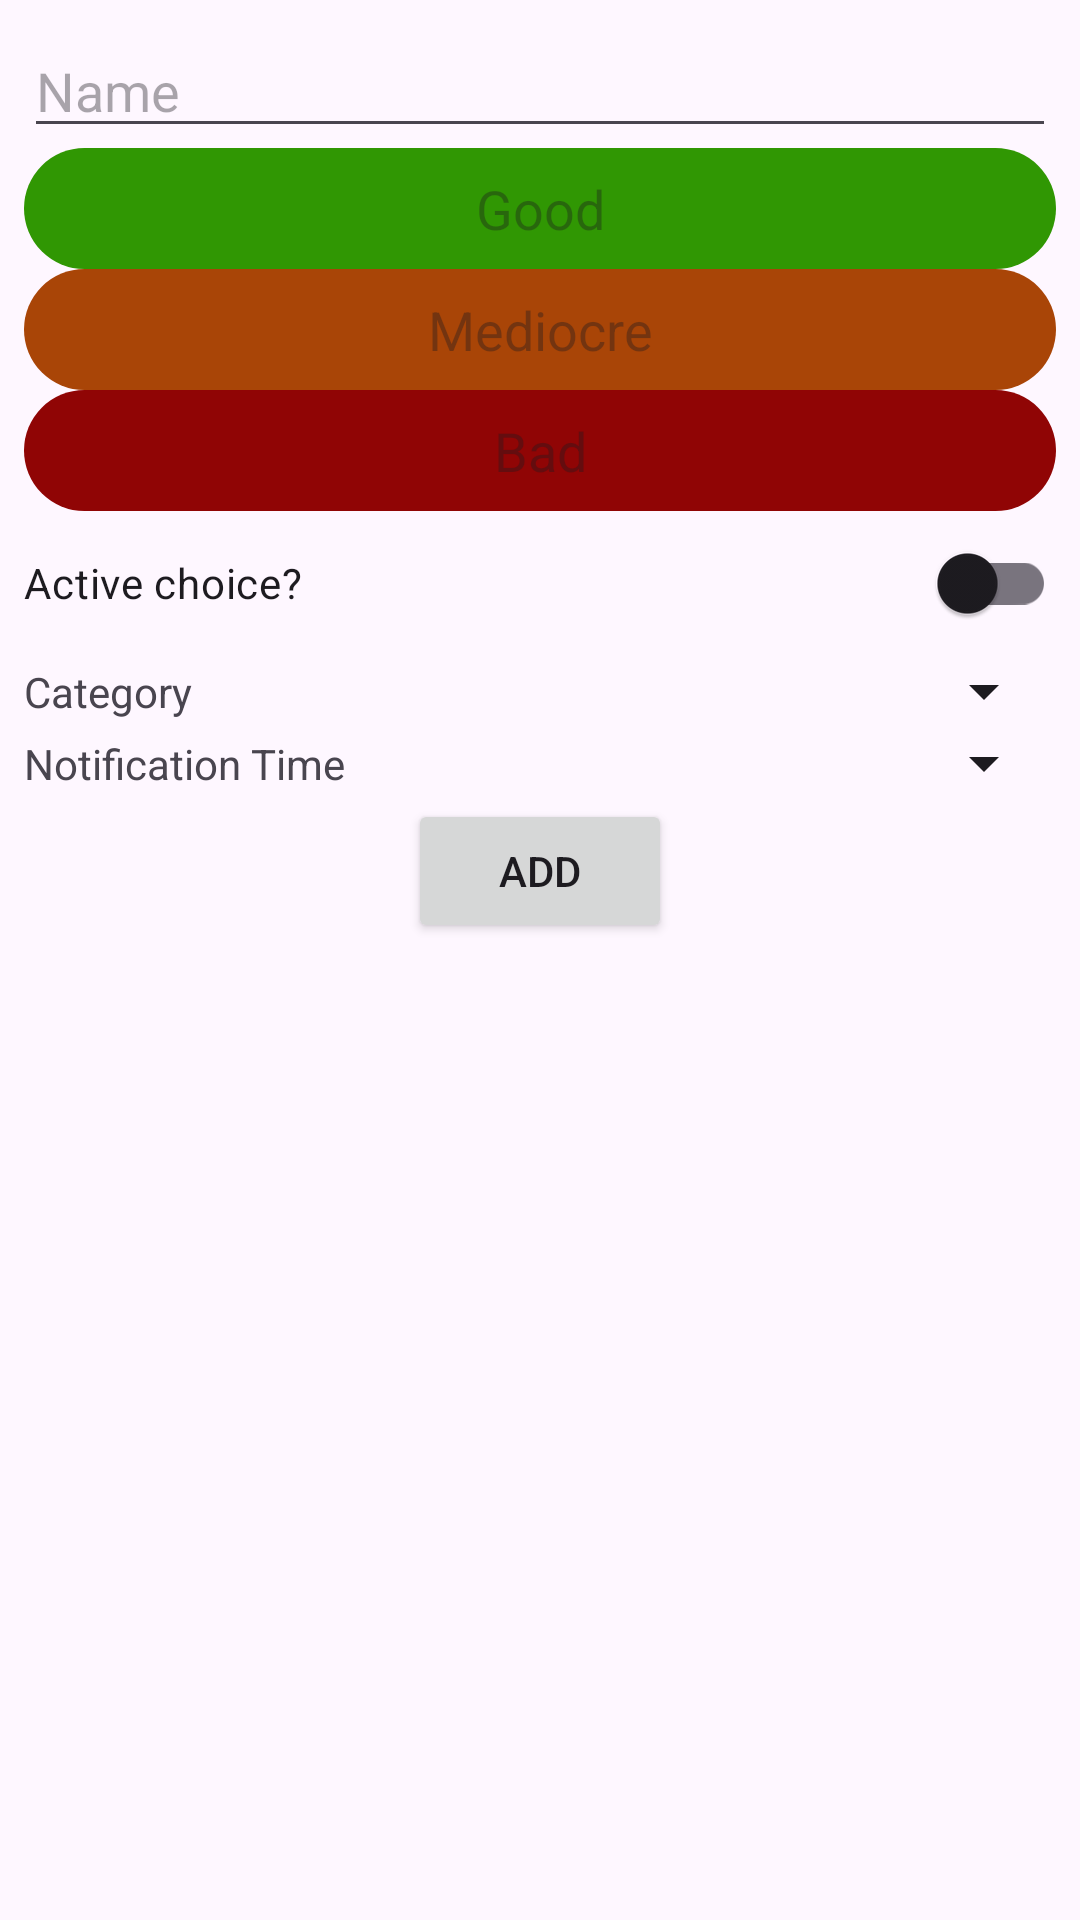

Write the Android layout XML for this screen, with the resource values it uses.
<!-- AndroidManifest.xml: application theme Theme.MoodSignals -->
<!-- res/layout/fragment_add_signal.xml -->
<?xml version="1.0" encoding="utf-8"?>
<androidx.constraintlayout.widget.ConstraintLayout xmlns:android="http://schemas.android.com/apk/res/android"
    xmlns:app="http://schemas.android.com/apk/res-auto"
    xmlns:tools="http://schemas.android.com/tools"
    android:layout_width="match_parent"
    android:layout_height="match_parent"
    tools:context=".fragments.FragmentAddSignal"
    style="@style/fragment"
    android:padding="8dp"
    >

    <EditText
        android:id="@+id/etSignalName"
        android:layout_width="match_parent"
        android:layout_height="wrap_content"
        android:hint="@string/name"
        app:layout_constraintTop_toTopOf="parent"
        app:layout_constraintLeft_toLeftOf="parent"
        app:layout_constraintRight_toRightOf="parent"
        />

    <EditText
        android:id="@+id/etSignalScore1"
        android:layout_width="match_parent"
        android:layout_height="wrap_content"
        android:hint="@string/good"
        app:layout_constraintTop_toBottomOf="@id/etSignalName"
        app:layout_constraintLeft_toLeftOf="parent"
        app:layout_constraintRight_toRightOf="parent"
        style="@style/signal.green"
        />

    <EditText
        android:id="@+id/etSignalScore2"
        android:layout_width="match_parent"
        android:layout_height="wrap_content"
        android:hint="@string/mediocre"
        app:layout_constraintTop_toBottomOf="@id/etSignalScore1"
        app:layout_constraintLeft_toLeftOf="parent"
        app:layout_constraintRight_toRightOf="parent"
        style="@style/signal.orange"
        />

    <EditText
        android:id="@+id/etSignalScore3"
        android:layout_width="match_parent"
        android:layout_height="wrap_content"
        android:hint="@string/bad"
        app:layout_constraintTop_toBottomOf="@id/etSignalScore2"
        app:layout_constraintLeft_toLeftOf="parent"
        app:layout_constraintRight_toRightOf="parent"
        style="@style/signal.red"
        />

    <com.google.android.material.switchmaterial.SwitchMaterial
        android:id="@+id/smActiveChoice"
        android:layout_width="match_parent"
        android:layout_height="wrap_content"
        android:text="@string/active_choice"
        app:layout_constraintTop_toBottomOf="@id/etSignalScore3"
        app:layout_constraintStart_toStartOf="parent"
        app:layout_constraintEnd_toEndOf="parent"
        />

    <TextView
        android:id="@+id/txtCategory"
        android:layout_width="wrap_content"
        android:layout_height="wrap_content"
        android:text="@string/category"
        app:layout_constraintTop_toTopOf="@id/spCategory"
        app:layout_constraintBottom_toBottomOf="@+id/spCategory"
        app:layout_constraintLeft_toLeftOf="parent"
        />

    <Spinner
        android:id="@+id/spCategory"
        android:layout_width="wrap_content"
        android:layout_height="wrap_content"
        android:spinnerMode="dropdown"
        app:layout_constraintTop_toBottomOf="@id/smActiveChoice"
        app:layout_constraintRight_toRightOf="parent"
        style="@style/spinner"

        />

    <TextView
        android:id="@+id/txtNotificationTime"
        android:layout_width="wrap_content"
        android:layout_height="wrap_content"
        android:text="@string/notification_time"
        app:layout_constraintTop_toTopOf="@id/spNotificationTime"
        app:layout_constraintBottom_toBottomOf="@+id/spNotificationTime"
        app:layout_constraintLeft_toLeftOf="parent"
        />

    <Spinner
        android:id="@+id/spNotificationTime"
        android:layout_width="wrap_content"
        android:layout_height="wrap_content"
        android:spinnerMode="dropdown"
        app:layout_constraintTop_toBottomOf="@id/spCategory"
        app:layout_constraintRight_toRightOf="parent"
        style="@style/spinner"
        />

    <Button
        android:id="@+id/btnAdd"
        android:layout_width="wrap_content"
        android:layout_height="wrap_content"
       android:text="@string/add"
        app:layout_constraintTop_toBottomOf="@id/spNotificationTime"
        app:layout_constraintLeft_toLeftOf="parent"
        app:layout_constraintRight_toRightOf="parent"
        />
</androidx.constraintlayout.widget.ConstraintLayout>
<!-- resources referenced by this layout -->
<resources>
  <string name="active_choice">Active choice?</string>
  <string name="add">Add</string>
  <string name="bad">Bad</string>
  <string name="category">Category</string>
  <string name="good">Good</string>
  <string name="mediocre">Mediocre</string>
  <string name="name">Name</string>
  <string name="notification_time">Notification Time</string>
  <style name="fragment">
          <item name="android:padding">15dp</item>
      </style>
  <style name="signal.green">
          <item name="android:backgroundTint">@color/green</item>
      </style>
  <style name="signal.orange">
          <item name="android:backgroundTint">@color/orange</item>
      </style>
  <style name="signal.red">
          <item name="android:backgroundTint">@color/red</item>
      </style>
  <style name="spinner" parent="Widget.AppCompat.Spinner">
          <item name="android:padding">8dp</item>
          <item name="android:backgroundTint">?android:textColorPrimary</item>
      </style>
  <style name="Theme.MoodSignals" parent="Base.Theme.MoodSignals" />
  <color name="green">#309703</color>
  <color name="orange">#A94507</color>
  <color name="red">#900505</color>
  <style name="Base.Theme.MoodSignals" parent="Theme.Material3.DayNight.NoActionBar">
          
          
      </style>
</resources>
